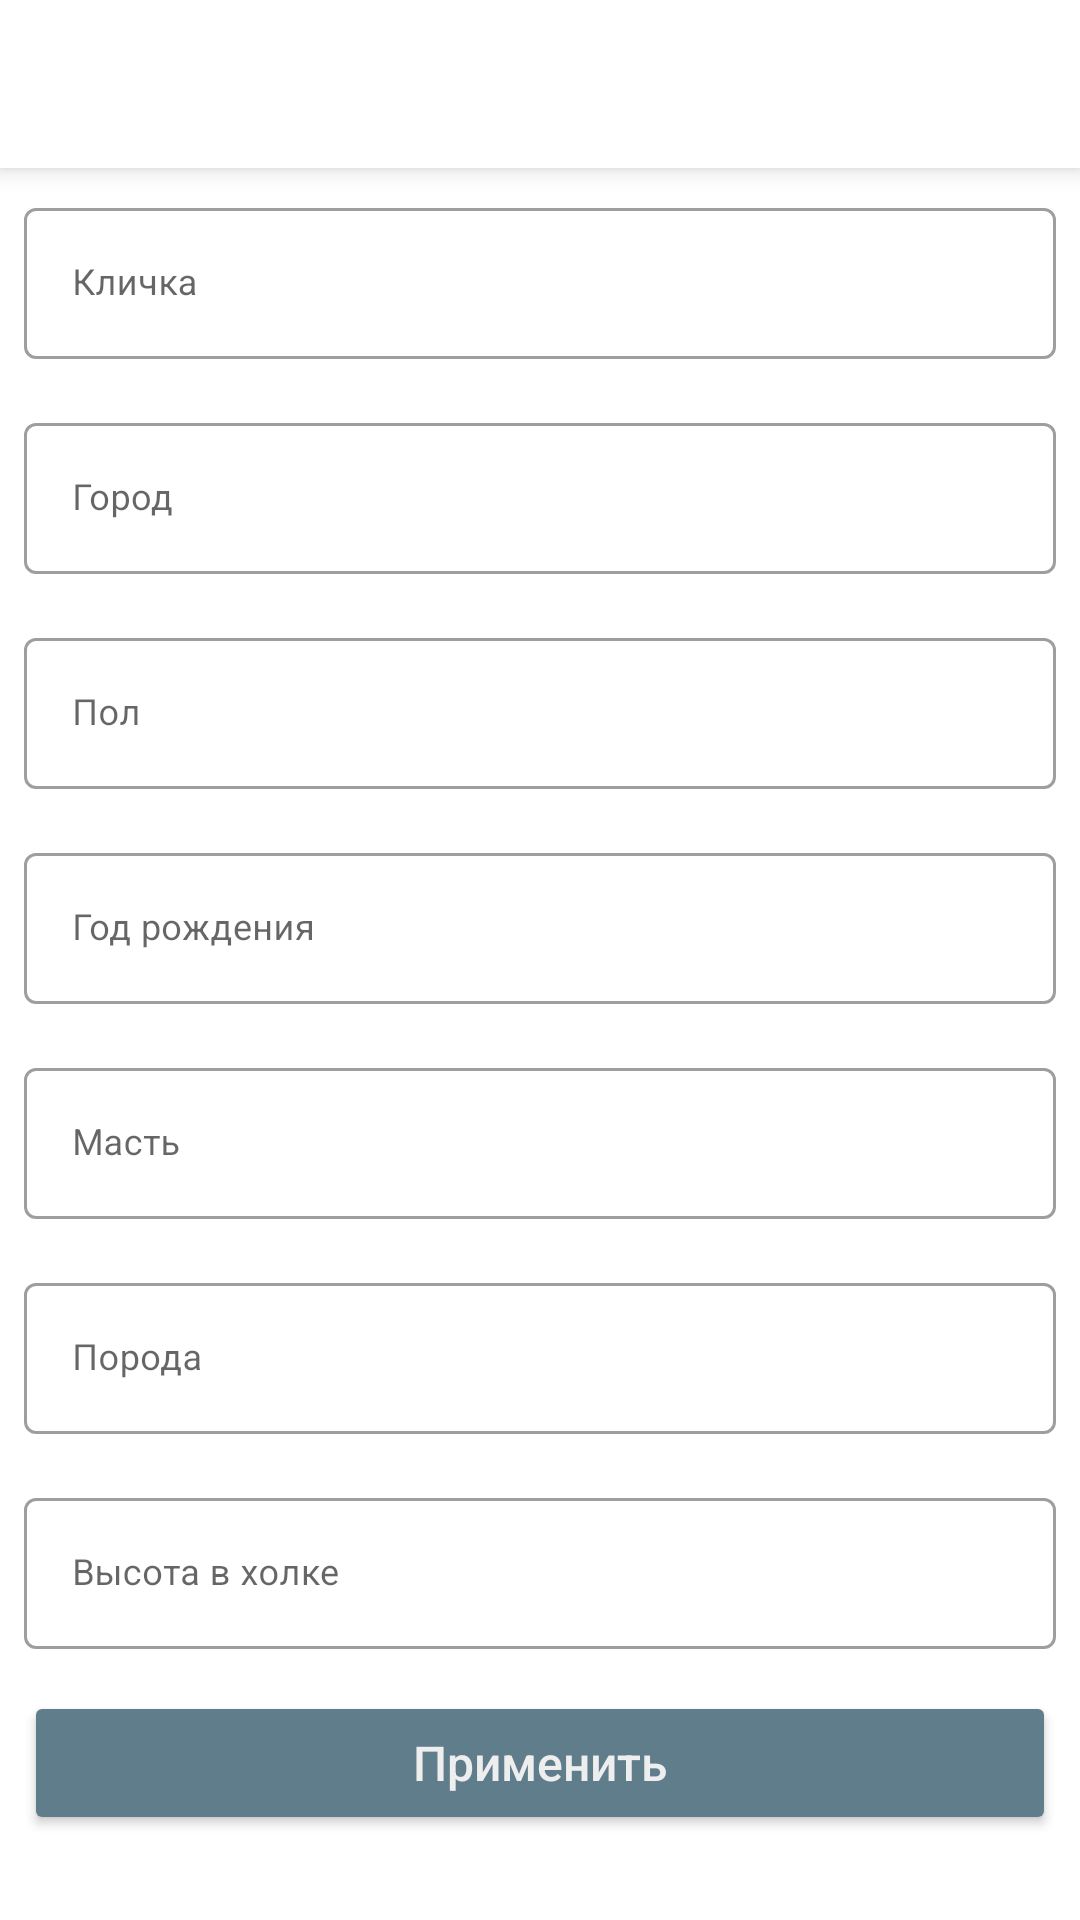

Produce the Android XML layout that renders to this screen, including the resource entries it uses.
<!-- AndroidManifest.xml: application theme AppTheme -->
<!-- res/layout/activity_filter.xml -->
<?xml version="1.0" encoding="utf-8"?>
<ScrollView xmlns:android="http://schemas.android.com/apk/res/android"
    xmlns:app="http://schemas.android.com/apk/res-auto"
    android:layout_width="match_parent"
    android:layout_height="match_parent">

    <LinearLayout
        android:layout_width="match_parent"
        android:layout_height="wrap_content"
        android:orientation="vertical">

        <include
            android:id="@+id/toolbar"
            layout="@layout/toolbar" />

        <com.google.android.material.textfield.TextInputLayout
            android:id="@+id/inputTextName"
            style="@style/Widget.MaterialComponents.TextInputLayout.OutlinedBox"
            android:layout_width="match_parent"
            android:layout_height="wrap_content"
            android:layout_marginHorizontal="8dp"
            android:layout_marginVertical="8dp"
            android:hint="Кличка">

            <com.google.android.material.textfield.TextInputEditText
                android:id="@+id/inputEditTextName"
                android:layout_width="match_parent"
                android:layout_height="wrap_content"
                android:textSize="12sp" />
        </com.google.android.material.textfield.TextInputLayout>

        <com.google.android.material.textfield.TextInputLayout
            android:id="@+id/inputTextRegion"
            style="@style/Widget.MaterialComponents.TextInputLayout.OutlinedBox"
            android:layout_width="match_parent"
            android:layout_height="wrap_content"
            android:layout_marginHorizontal="8dp"
            android:layout_marginVertical="8dp"
            android:hint="Город">

            <com.google.android.material.textfield.TextInputEditText
                android:id="@+id/inputEditTextRegion"
                android:layout_width="match_parent"
                android:layout_height="wrap_content"
                android:textSize="12sp" />
        </com.google.android.material.textfield.TextInputLayout>

        <com.google.android.material.textfield.TextInputLayout
            android:id="@+id/inputTextSex"
            style="@style/Widget.MaterialComponents.TextInputLayout.OutlinedBox"
            android:layout_width="match_parent"
            android:layout_height="wrap_content"
            android:layout_marginHorizontal="8dp"
            android:layout_marginVertical="8dp"
            android:hint="Пол">

            <com.google.android.material.textfield.TextInputEditText
                android:id="@+id/inputEditTextSex"
                android:layout_width="match_parent"
                android:layout_height="wrap_content"
                android:textSize="12sp" />
        </com.google.android.material.textfield.TextInputLayout>

        <com.google.android.material.textfield.TextInputLayout
            android:id="@+id/inputTextYearBirth"
            style="@style/Widget.MaterialComponents.TextInputLayout.OutlinedBox"
            android:layout_width="match_parent"
            android:layout_height="wrap_content"
            android:layout_marginHorizontal="8dp"
            android:layout_marginVertical="8dp"
            android:hint="Год рождения">

            <com.google.android.material.textfield.TextInputEditText
                android:id="@+id/inputEditTextYearBirth"
                android:layout_width="match_parent"
                android:layout_height="wrap_content"
                android:inputType="date"
                android:textSize="12sp" />
        </com.google.android.material.textfield.TextInputLayout>

        <com.google.android.material.textfield.TextInputLayout
            android:id="@+id/inputTextColor"
            style="@style/Widget.MaterialComponents.TextInputLayout.OutlinedBox"
            android:layout_width="match_parent"
            android:layout_height="wrap_content"
            android:layout_marginHorizontal="8dp"
            android:layout_marginVertical="8dp"
            android:hint="Масть">

            <com.google.android.material.textfield.TextInputEditText
                android:id="@+id/inputEditTextColor"
                android:layout_width="match_parent"
                android:layout_height="wrap_content"
                android:textSize="12sp" />
        </com.google.android.material.textfield.TextInputLayout>

        <com.google.android.material.textfield.TextInputLayout
            android:id="@+id/inputTextBreed"
            style="@style/Widget.MaterialComponents.TextInputLayout.OutlinedBox"
            android:layout_width="match_parent"
            android:layout_height="wrap_content"
            android:layout_marginHorizontal="8dp"
            android:layout_marginVertical="8dp"
            android:hint="Порода">

            <com.google.android.material.textfield.TextInputEditText
                android:id="@+id/inputEditTextBreed"
                android:layout_width="match_parent"
                android:layout_height="wrap_content"
                android:textSize="12sp" />
        </com.google.android.material.textfield.TextInputLayout>

        <com.google.android.material.textfield.TextInputLayout
            android:id="@+id/inputTextHeight"
            style="@style/Widget.MaterialComponents.TextInputLayout.OutlinedBox"
            android:layout_width="match_parent"
            android:layout_height="wrap_content"
            android:layout_marginHorizontal="8dp"
            android:layout_marginVertical="8dp"
            android:hint="Высота в холке">

            <com.google.android.material.textfield.TextInputEditText
                android:id="@+id/inputEditTextHeight"
                android:layout_width="match_parent"
                android:layout_height="wrap_content"
                android:inputType="number"
                android:textSize="12sp" />
        </com.google.android.material.textfield.TextInputLayout>

        <Button
            android:id="@+id/extendedFabAllow"
            android:layout_width="match_parent"
            android:layout_height="wrap_content"
            android:layout_marginHorizontal="8dp"
            android:layout_marginTop="6dp"
            android:layout_marginBottom="10dp"
            android:paddingVertical="10dp"
            android:text="Применить"
            android:textAllCaps="false"
            android:textColor="#EEEEEE"
            android:textSize="16sp"
            android:visibility="visible"
            app:backgroundTint="#607D8B" />
    </LinearLayout>
</ScrollView>
<!-- res/layout/toolbar.xml (included above) -->
<?xml version="1.0" encoding="utf-8"?>
<androidx.appcompat.widget.Toolbar xmlns:android="http://schemas.android.com/apk/res/android"
    xmlns:app="http://schemas.android.com/apk/res-auto"
    android:id="@+id/toolbar"
    style="@style/Toolbar"
    app:titleTextColor="@color/colorPrimaryDark"
    android:elevation="5dp"
    app:layout_constraintEnd_toEndOf="parent"
    app:layout_constraintStart_toStartOf="parent"
    app:layout_constraintTop_toTopOf="parent" />
<!-- resources referenced by this layout -->
<resources>
  <color name="colorPrimaryDark">#536B77</color>
  <style name="Toolbar">
          <item name="android:layout_width">match_parent</item>
          <item name="android:layout_height">?attr/actionBarSize</item>
          <item name="android:background">@color/colorWhite</item>
      </style>
  <style name="AppTheme" parent="Theme.MaterialComponents.DayNight.NoActionBar">
          <item name="colorPrimary">@color/colorPrimary</item>
          <item name="colorPrimaryDark">@color/colorPrimaryDark</item>
      </style>
  <color name="colorWhite">#FFFFFF</color>
  <color name="colorPrimary">#607D8B</color>
</resources>
